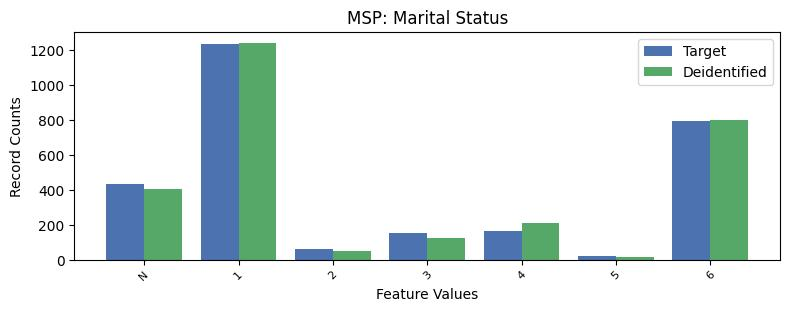

The table this chart was drawn from, first rows:
, MSP, count_target, count_deidentified
0, 1, 1236, 1241
1, 6, 792, 797
2, -1, 432, 407
3, 4, 163, 208
4, 3, 154, 125
5, 2, 59, 48
6, 5, 19, 18
